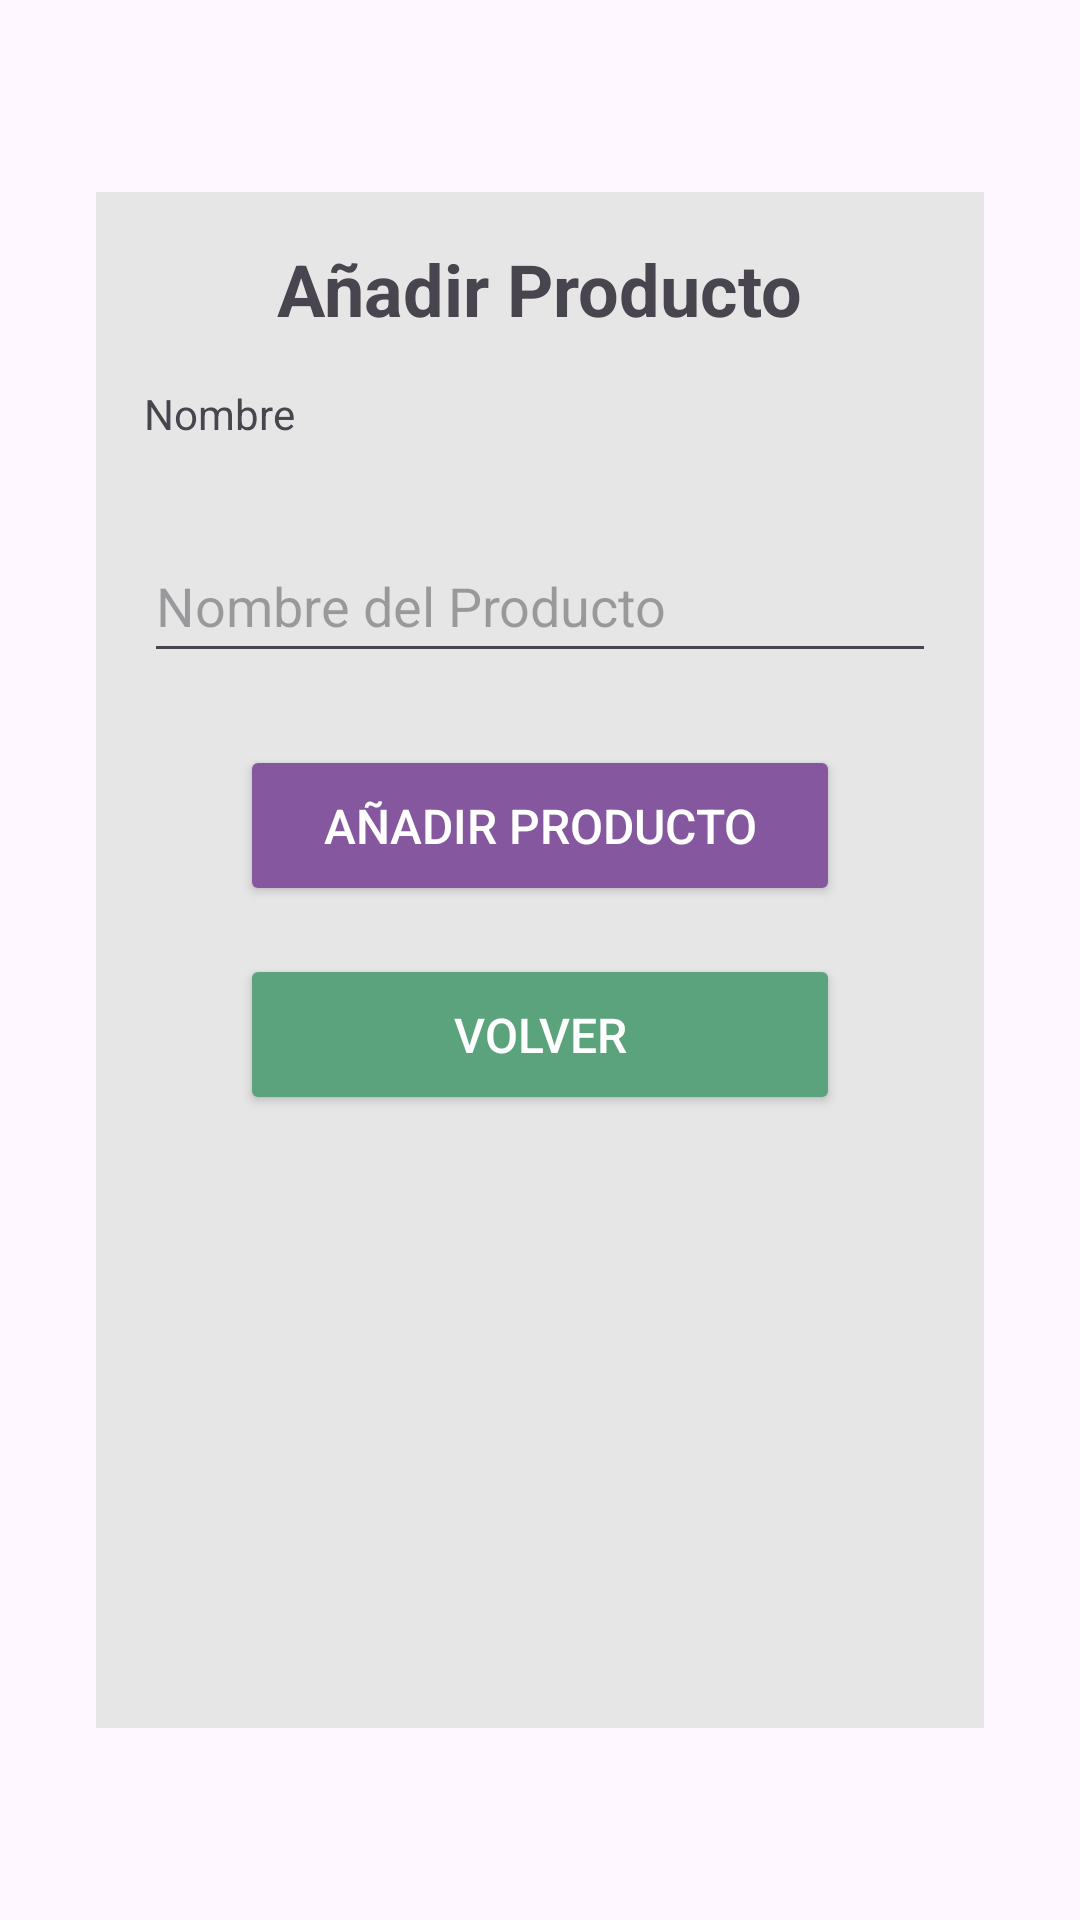

Produce the Android XML layout that renders to this screen, including the resource entries it uses.
<!-- AndroidManifest.xml: application theme Theme.BeHomeApp -->
<!-- res/layout/fragment_crear_producto.xml -->
<?xml version="1.0" encoding="utf-8"?>
<androidx.constraintlayout.widget.ConstraintLayout xmlns:android="http://schemas.android.com/apk/res/android"
    xmlns:tools="http://schemas.android.com/tools"
    android:layout_width="match_parent"
    android:layout_height="match_parent"
    xmlns:app="http://schemas.android.com/apk/res-auto"
    tools:context=".ui.list.CrearProductoFragment"
    android:id="@+id/crear_producto">


    <FrameLayout
        android:id="@+id/frame_layout"
        android:layout_width="0dp"
        android:layout_height="0dp"
        android:layout_marginTop="64dp"
        android:layout_marginStart="32dp"
        android:layout_marginEnd="32dp"
        android:layout_marginBottom="64dp"
        app:layout_constraintBottom_toBottomOf="parent"
        app:layout_constraintEnd_toEndOf="parent"
        app:layout_constraintStart_toStartOf="parent"
        app:layout_constraintTop_toTopOf="parent">

        
        <LinearLayout
            android:layout_width="match_parent"
            android:layout_height="match_parent"
            android:orientation="vertical"
            android:background="@color/backgrounGrey"
            android:padding="16dp"
            tools:ignore="ExtraText">

            <TextView
                android:layout_width="wrap_content"
                android:layout_height="wrap_content"
                android:layout_gravity="center"
                android:gravity="center"
                android:paddingBottom="16dp"
                android:text="Añadir Producto"
                android:textSize="24sp"
                android:textStyle="bold" />

            <TextView
                android:layout_width="wrap_content"
                android:layout_height="48dp"
                android:text="Nombre" />

            <EditText
                android:id="@+id/editTextNombreProducto"
                android:layout_width="match_parent"
                android:layout_height="48dp"
                android:hint="Nombre del Producto" />

            <Button
                android:id="@+id/buttonAddProducto"
                android:layout_width="200dp"
                android:layout_height="wrap_content"
                android:layout_gravity="center"
                android:layout_marginTop="24dp"
                android:backgroundTint="@color/darkPurple"
                android:padding="16dp"
                android:text="Añadir Producto"
                android:textColor="@android:color/white"
                android:textSize="16dp" />

            <Button
                android:id="@+id/buttonVolver"
                android:layout_width="200dp"
                android:layout_height="wrap_content"
                android:layout_gravity="center"
                android:layout_marginTop="16dp"
                android:backgroundTint="@color/darkGreen"
                android:padding="16dp"
                android:text="Volver"
                android:textColor="@android:color/white"
                android:textSize="16sp" />


        </LinearLayout>

    </FrameLayout>

</androidx.constraintlayout.widget.ConstraintLayout>
<!-- resources referenced by this layout -->
<resources>
  <color name="backgrounGrey">#E6E6E6</color>
  <color name="darkGreen">#5AA37D</color>
  <color name="darkPurple">#85579E</color>
  <style name="Theme.BeHomeApp" parent="Base.Theme.BeHomeApp" />
  <style name="Base.Theme.BeHomeApp" parent="Theme.Material3.DayNight.NoActionBar">
          
          
      </style>
</resources>
